Run: headless pygame with SDL's dummy video driver; simulated clock (each Clock.tick advances the game by its frame time, no real sleeping); random seed 0; keys injected as events and as key.get_pressed() state; mouse plan: one left click at the window centre at the start of phase 2, then a move to the lower-right quarter at the start of phase 3.
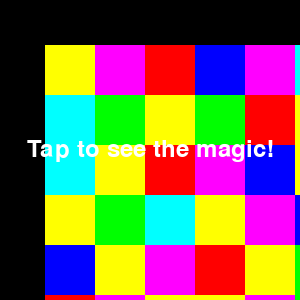
Frame 1 of 4 · flips 1–60 · no input
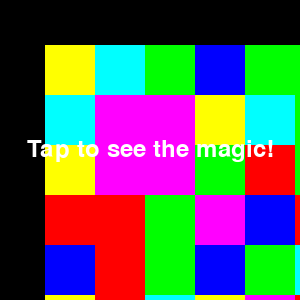
Frame 2 of 4 · flips 61–180 · clicked the window centre · tapped SPACE, RETURN · held RIGHT (→), D
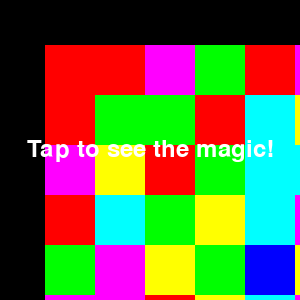
Frame 3 of 4 · flips 181–300 · moved the mouse to the lower-right quarter · held DOWN (↓), S
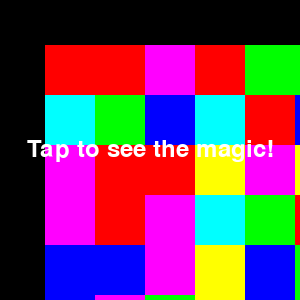
Frame 4 of 4 · flips 301–420 · held LEFT (←), A, UP (↑), W

The pygame program that drew these frames:

import pygame
import random

# Initialize Pygame
pygame.init()

# Get screen dimensions
SCREEN_WIDTH, SCREEN_HEIGHT = pygame.display.Info().current_w, pygame.display.Info().current_h

# Set game window dimensions
GAME_WIDTH, GAME_HEIGHT = 300, 300

# Calculate the position to center the game window
x_pos = (SCREEN_WIDTH - GAME_WIDTH) // 2
y_pos = (SCREEN_HEIGHT - GAME_HEIGHT) // 2

# Set screen dimensions
screen = pygame.display.set_mode((GAME_WIDTH, GAME_HEIGHT))
pygame.display.set_caption("TikTok Magic")

# Set colors
WHITE = (255, 255, 255)
BLACK = (0, 0, 0)
colors = [(255, 0, 0), (0, 255, 0), (0, 0, 255), (255, 255, 0), (255, 0, 255), (0, 255, 255)]

# Define animation parameters
animation_speed = 5
offset_x = 0
offset_y = 0

# Font setup
font = pygame.font.Font(None, 36)
text = font.render("Tap to see the magic!", True, WHITE)

# Main loop
running = True
while running:
    screen.fill(BLACK)  # Fill the screen with black background

    # Draw fancy pattern with moving squares
    for i in range(0, GAME_WIDTH, 50):
        for j in range(0, GAME_HEIGHT, 50):
            color = random.choice(colors)
            pygame.draw.rect(screen, color, pygame.Rect(i + offset_x, j + offset_y, 50, 50))

    # Update animation parameters
    offset_x += animation_speed
    offset_y += animation_speed

    # Reset animation when it reaches the edge of the screen
    if offset_x >= 50:
        offset_x = 0
    if offset_y >= 50:
        offset_y = 0

    # Display text in the center
    text_rect = text.get_rect(center=(GAME_WIDTH // 2, GAME_HEIGHT // 2))
    screen.blit(text, text_rect)

    # Event handling
    for event in pygame.event.get():
        if event.type == pygame.QUIT:
            running = False
        elif event.type == pygame.MOUSEBUTTONDOWN:
            # Add event for engagement (e.g., increase views)
            print("View +1")  # You can replace this with your actual logic for increasing views

    pygame.display.flip()

    # Adjust frame rate
    pygame.time.Clock().tick(30)

# Quit Pygame
pygame.quit()
